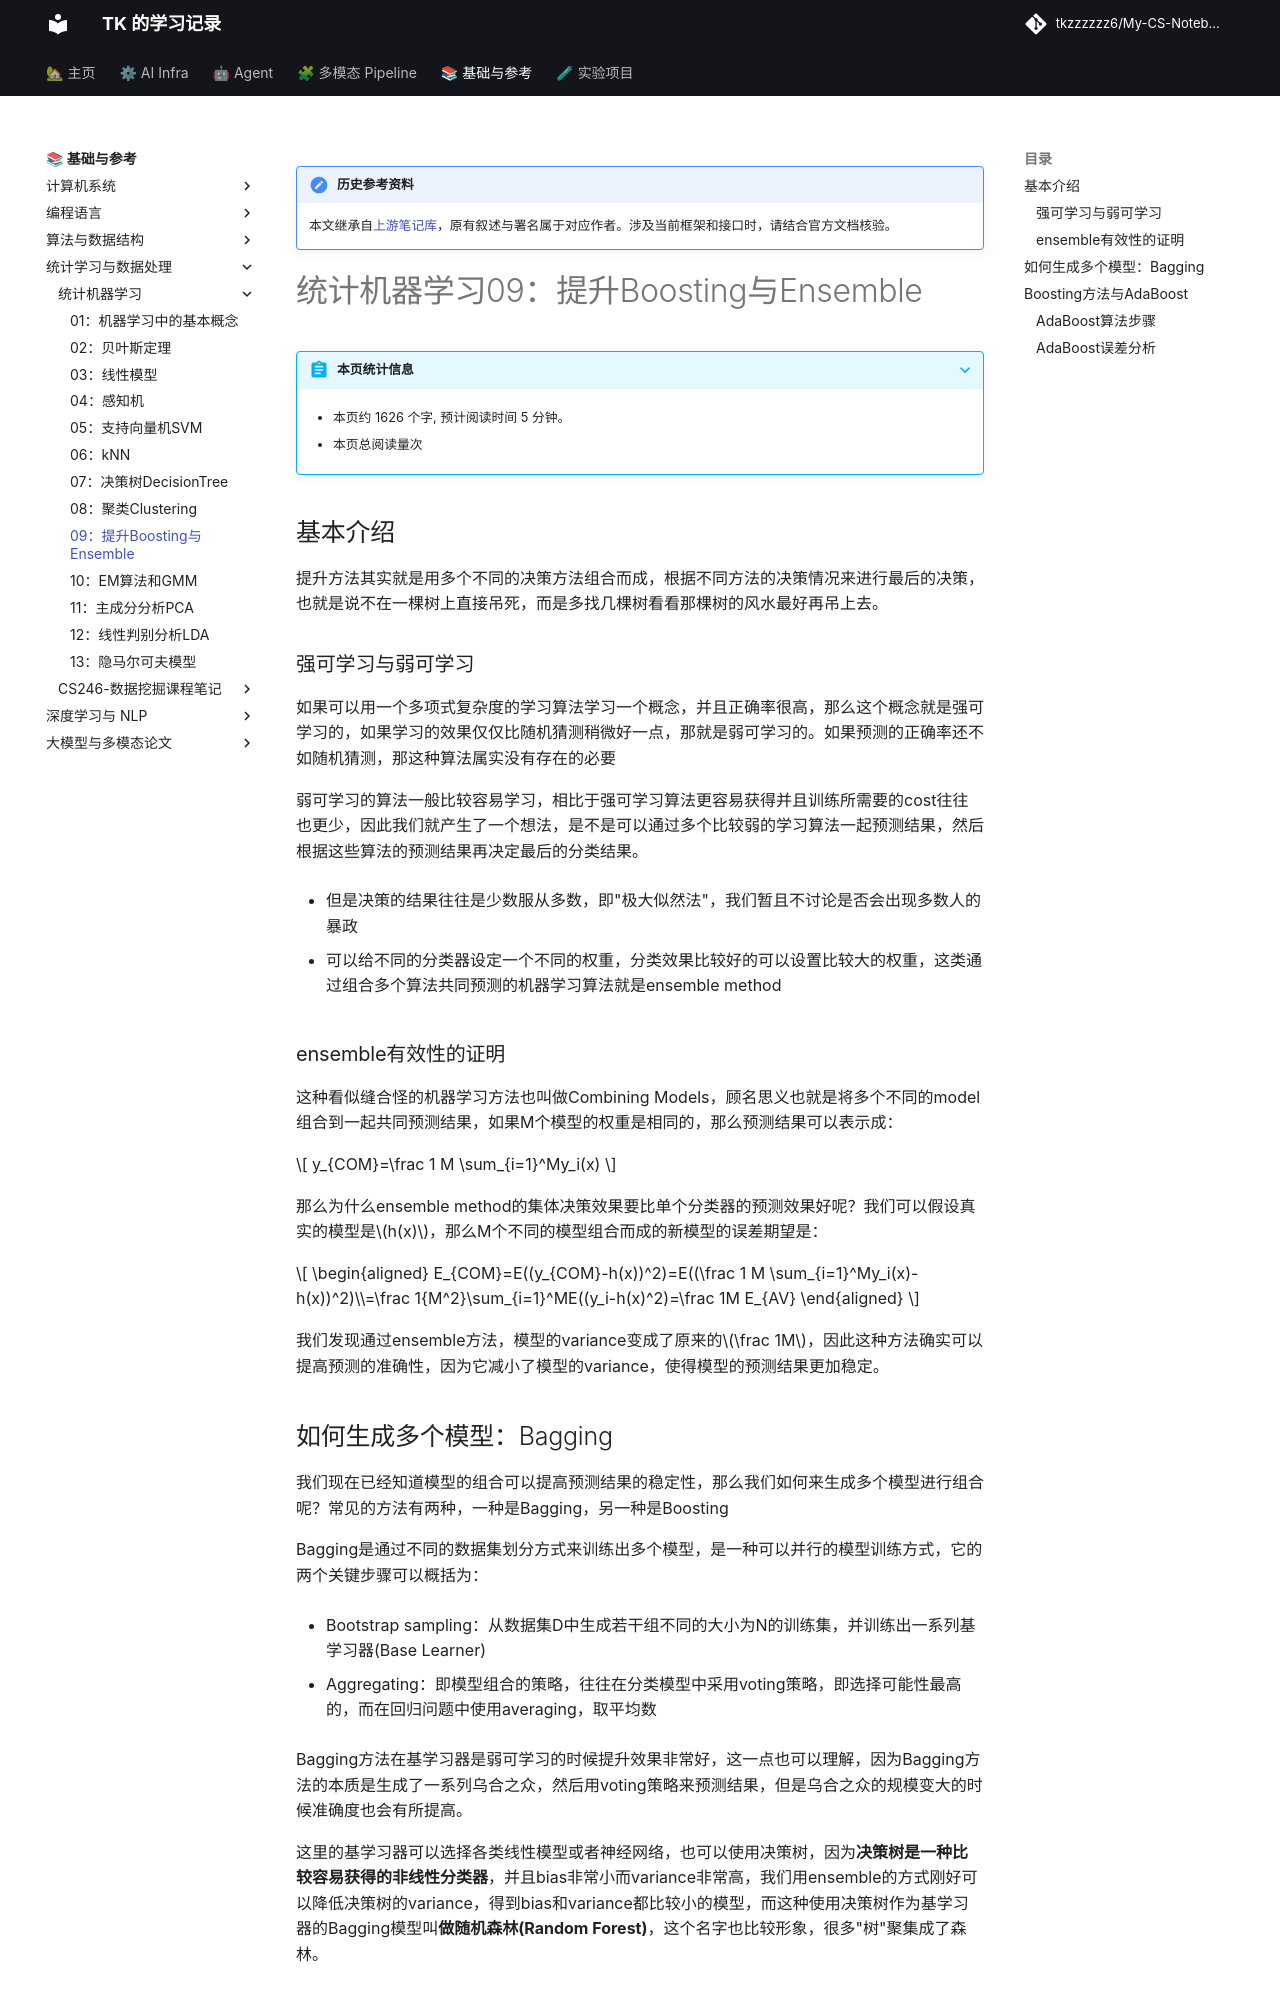

repository: tkzzzzzz6/My-CS-Notebook · page: ML/统计机器学习09：提升Boosting与Ensemble/index.html · generator: mkdocs

!!! note "历史参考资料"
    本文继承自[上游笔记库](https://github.com/zwygit2025/My-CS-Notebook/blob/a94d023/docs/ML/%E7%BB%9F%E8%AE%A1%E6%9C%BA%E5%99%A8%E5%AD%A6%E4%B9%A009%EF%BC%9A%E6%8F%90%E5%8D%87Boosting%E4%B8%8EEnsemble.md)，原有叙述与署名属于对应作者。涉及当前框架和接口时，请结合官方文档核验。

# 统计机器学习09：提升Boosting与Ensemble



基本介绍
--------

提升方法其实就是用多个不同的决策方法组合而成，根据不同方法的决策情况来进行最后的决策，也就是说不在一棵树上直接吊死，而是多找几棵树看看那棵树的风水最好再吊上去。

### 强可学习与弱可学习

如果可以用一个多项式复杂度的学习算法学习一个概念，并且正确率很高，那么这个概念就是强可学习的，如果学习的效果仅仅比随机猜测稍微好一点，那就是弱可学习的。如果预测的正确率还不如随机猜测，那这种算法属实没有存在的必要

弱可学习的算法一般比较容易学习，相比于强可学习算法更容易获得并且训练所需要的cost往往也更少，因此我们就产生了一个想法，是不是可以通过多个比较弱的学习算法一起预测结果，然后根据这些算法的预测结果再决定最后的分类结果。

-   但是决策的结果往往是少数服从多数，即"极大似然法"，我们暂且不讨论是否会出现多数人的暴政

-   可以给不同的分类器设定一个不同的权重，分类效果比较好的可以设置比较大的权重，这类通过组合多个算法共同预测的机器学习算法就是ensemble
    method

### ensemble有效性的证明

这种看似缝合怪的机器学习方法也叫做Combining Models，顾名思义也就是将多个不同的model组合到一起共同预测结果，如果M个模型的权重是相同的，那么预测结果可以表示成：

$$
y_{COM}=\frac 1 M \sum_{i=1}^My_i(x)
$$

那么为什么ensemble method的集体决策效果要比单个分类器的预测效果好呢？我们可以假设真实的模型是$h(x)$，那么M个不同的模型组合而成的新模型的误差期望是：

$$
\begin{aligned}
        E_{COM}=E((y_{COM}-h(x))^2)=E((\frac 1 M \sum_{i=1}^My_i(x)-h(x))^2)\\=\frac 1{M^2}\sum_{i=1}^ME((y_i-h(x)^2)=\frac 1M E_{AV}
    \end{aligned}
$$

我们发现通过ensemble方法，模型的variance变成了原来的$\frac 1M$，因此这种方法确实可以提高预测的准确性，因为它减小了模型的variance，使得模型的预测结果更加稳定。

如何生成多个模型：Bagging
-------------------------

我们现在已经知道模型的组合可以提高预测结果的稳定性，那么我们如何来生成多个模型进行组合呢？常见的方法有两种，一种是Bagging，另一种是Boosting

Bagging是通过不同的数据集划分方式来训练出多个模型，是一种可以并行的模型训练方式，它的两个关键步骤可以概括为：

-   Bootstrap sampling：从数据集D中生成若干组不同的大小为N的训练集，并训练出一系列基学习器(Base
    Learner)

-   Aggregating：即模型组合的策略，往往在分类模型中采用voting策略，即选择可能性最高的，而在回归问题中使用averaging，取平均数

Bagging方法在基学习器是弱可学习的时候提升效果非常好，这一点也可以理解，因为Bagging方法的本质是生成了一系列乌合之众，然后用voting策略来预测结果，但是乌合之众的规模变大的时候准确度也会有所提高。

这里的基学习器可以选择各类线性模型或者神经网络，也可以使用决策树，因为**决策树是一种比较容易获得的非线性分类器**，并且bias非常小而variance非常高，我们用ensemble的方式刚好可以降低决策树的variance，得到bias和variance都比较小的模型，而这种使用决策树作为基学习器的Bagging模型叫**做随机森林(Random Forest)**，这个名字也比较形象，很多"树"聚集成了森林。
